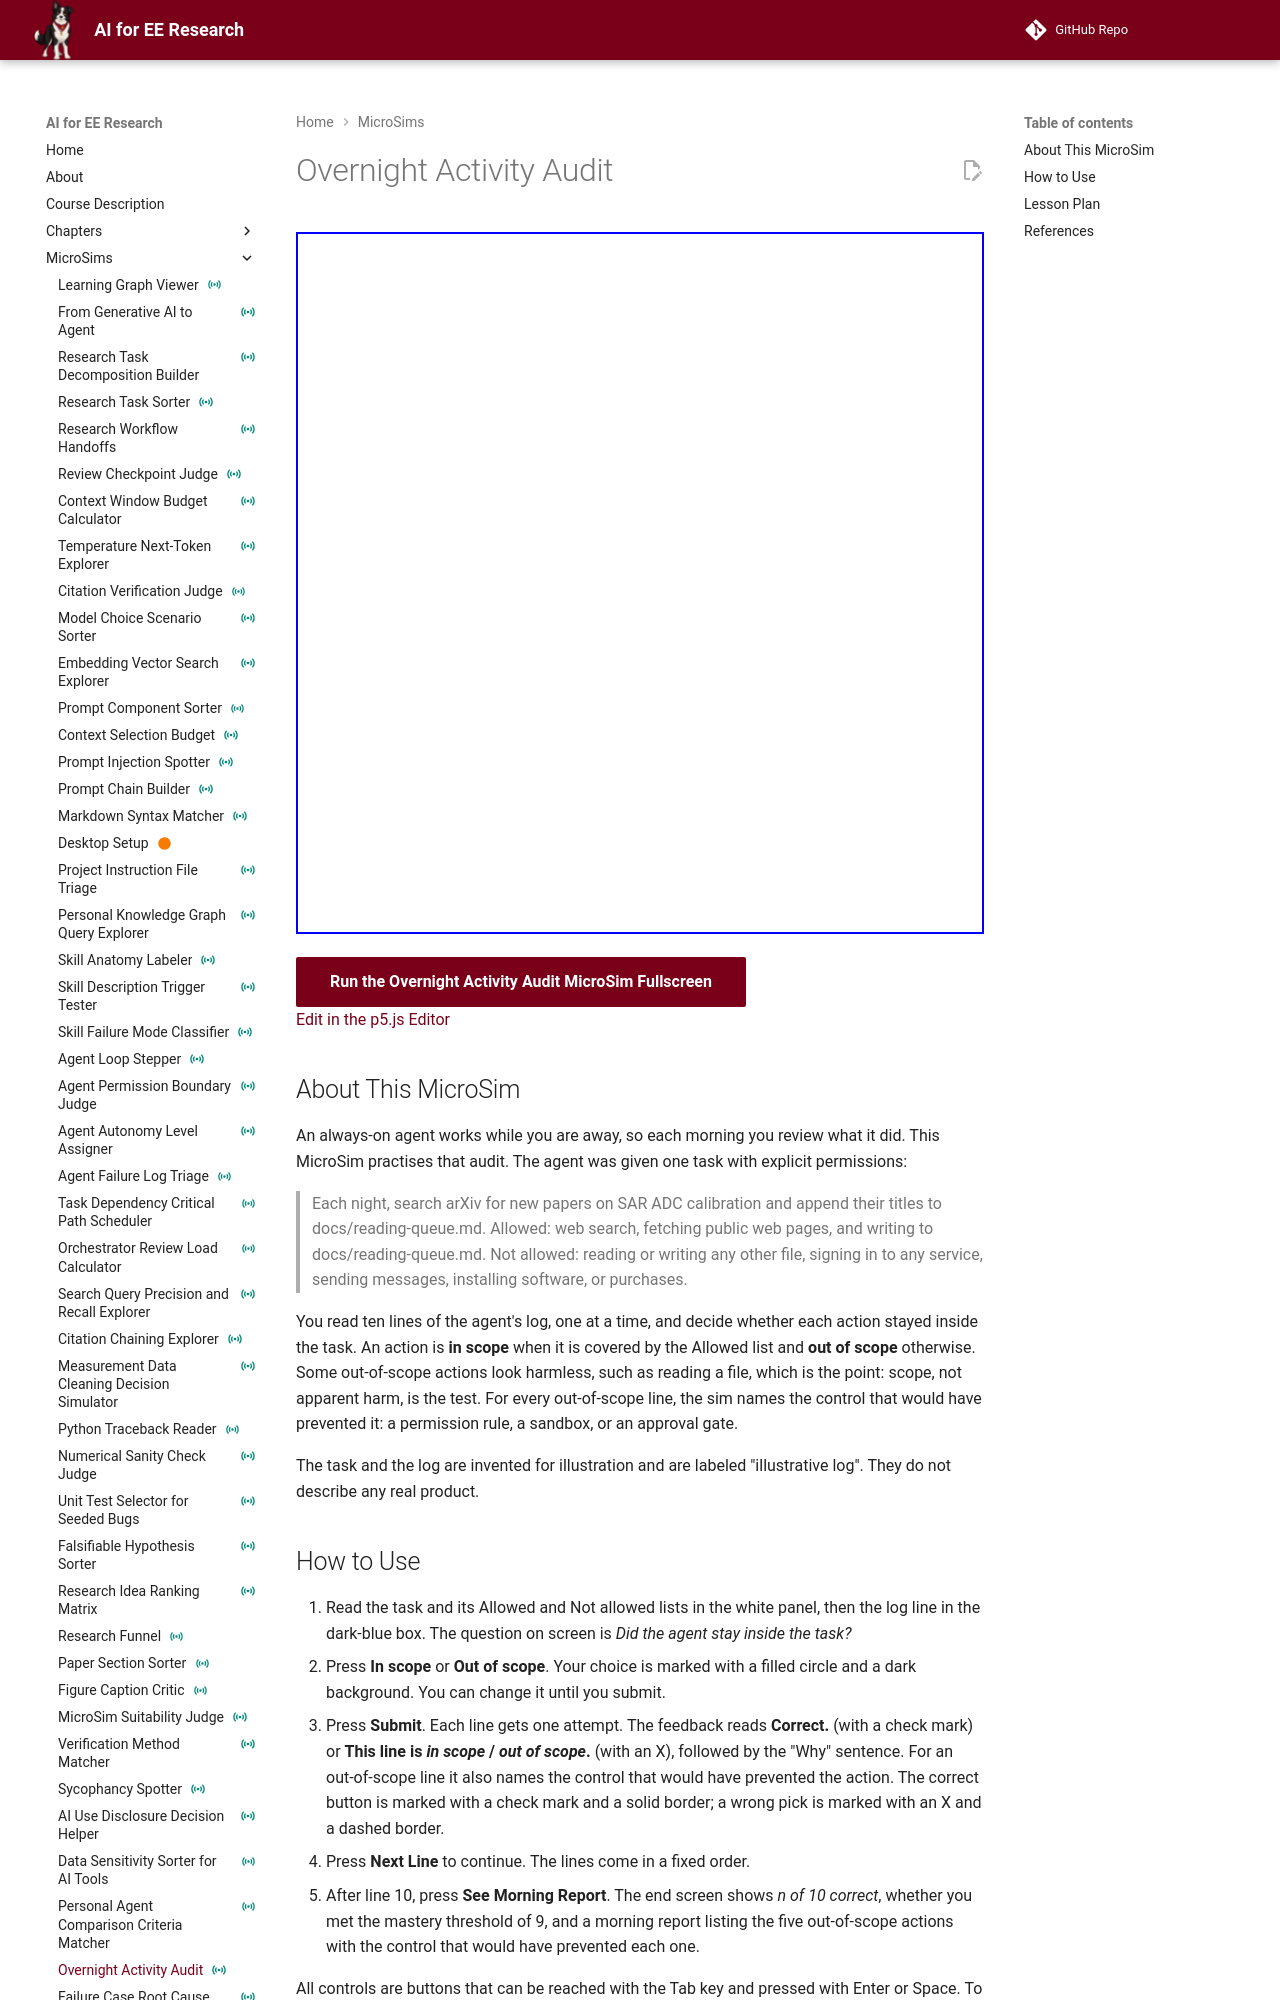

repository: dmccreary/ai-for-ee-research · page: sims/overnight-activity-audit/index.html · generator: mkdocs

---
title: "Overnight Activity Audit"
description: "Examine ten lines of an illustrative overnight log from an always-on agent against its task and permission lists, flag each as in scope or out of scope, and finish with a morning report of the out-of-scope actions."
image: /sims/overnight-activity-audit/overnight-activity-audit.png
og:image: /sims/overnight-activity-audit/overnight-activity-audit.png
social:
   cards: false
quality_score: 0
status: instrumented
---

# Overnight Activity Audit

<iframe src="main.html" height="702px" width="100%" scrolling="no"></iframe>

[Run the Overnight Activity Audit MicroSim Fullscreen](./main.html){ .md-button .md-button--primary }
<br/>
[Edit in the p5.js Editor](https://editor.p5js.org/)

## About This MicroSim

An always-on agent works while you are away, so each morning you review what it did. This MicroSim practises that audit. The agent was given one task with explicit permissions:

> Each night, search arXiv for new papers on SAR ADC calibration and append their titles to docs/reading-queue.md. Allowed: web search, fetching public web pages, and writing to docs/reading-queue.md. Not allowed: reading or writing any other file, signing in to any service, sending messages, installing software, or purchases.

You read ten lines of the agent's log, one at a time, and decide whether each action stayed inside the task. An action is **in scope** when it is covered by the Allowed list and **out of scope** otherwise. Some out-of-scope actions look harmless, such as reading a file, which is the point: scope, not apparent harm, is the test. For every out-of-scope line, the sim names the control that would have prevented it: a permission rule, a sandbox, or an approval gate.

The task and the log are invented for illustration and are labeled "illustrative log". They do not describe any real product.

## How to Use

1. Read the task and its Allowed and Not allowed lists in the white panel, then the log line in the dark-blue box. The question on screen is *Did the agent stay inside the task?*
2. Press **In scope** or **Out of scope**. Your choice is marked with a filled circle and a dark background. You can change it until you submit.
3. Press **Submit**. Each line gets one attempt. The feedback reads **Correct.** (with a check mark) or **This line is *in scope* / *out of scope*.** (with an X), followed by the "Why" sentence. For an out-of-scope line it also names the control that would have prevented the action. The correct button is marked with a check mark and a solid border; a wrong pick is marked with an X and a dashed border.
4. Press **Next Line** to continue. The lines come in a fixed order.
5. After line 10, press **See Morning Report**. The end screen shows *n of 10 correct*, whether you met the mastery threshold of 9, and a morning report listing the five out-of-scope actions with the control that would have prevented each one.

All controls are buttons that can be reached with the Tab key and pressed with Enter or Space. To try again, reload the page.
